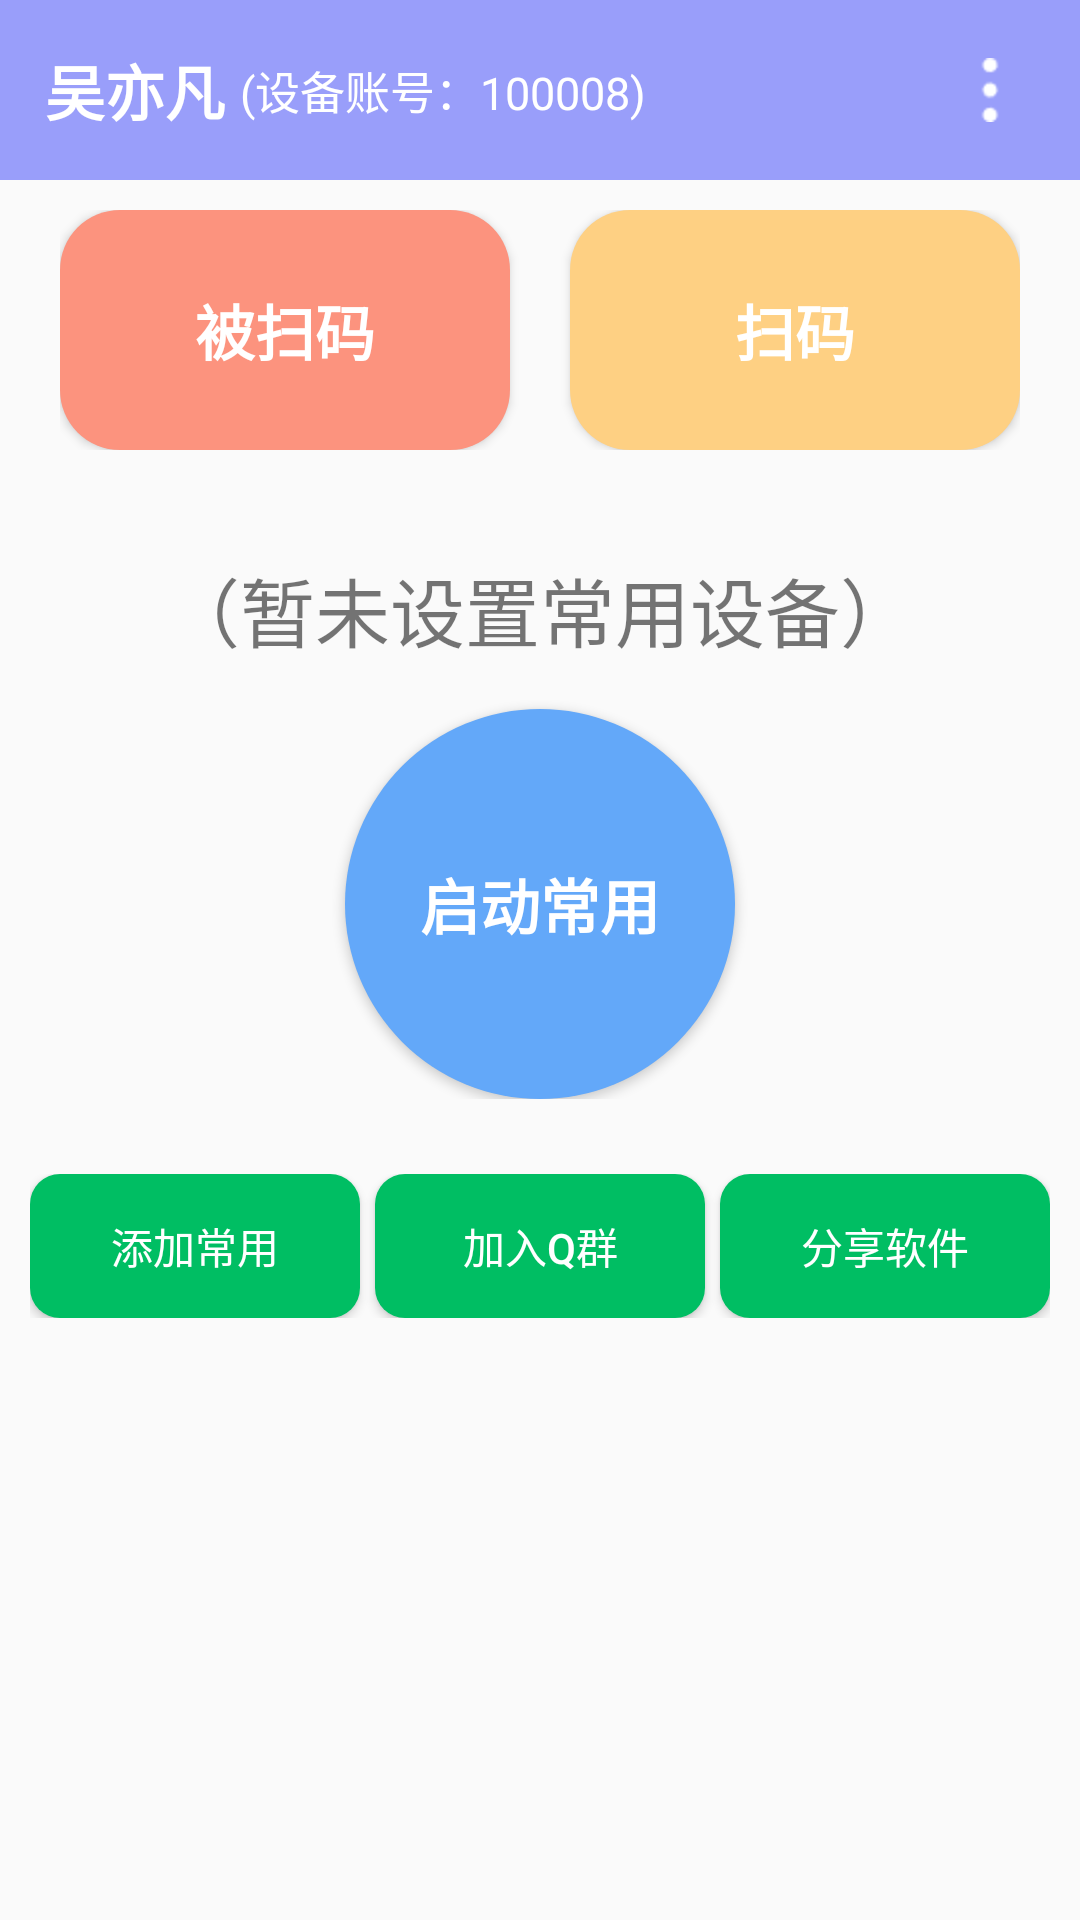

Produce the Android XML layout that renders to this screen, including the resource entries it uses.
<!-- AndroidManifest.xml: application theme Theme.DuoCaiXiaoYuan -->
<!-- res/layout/activity_main.xml -->
<?xml version="1.0" encoding="utf-8"?>
<LinearLayout xmlns:android="http://schemas.android.com/apk/res/android"
    xmlns:app="http://schemas.android.com/apk/res-auto"
    xmlns:tools="http://schemas.android.com/tools"
    android:layout_width="match_parent"
    android:layout_height="match_parent"
    android:orientation="vertical"
    tools:context=".MainActivity">

    <RelativeLayout
        android:layout_width="match_parent"
        android:layout_height="60dp"
        android:background="@color/zhise"
        android:padding="15dp">

        <TextView
            android:id="@+id/main_tv_name"
            android:layout_width="wrap_content"
            android:layout_height="wrap_content"
            android:layout_centerVertical="true"
            android:text="吴亦凡"
            android:textColor="@color/white"
            android:textSize="20sp"
            android:textStyle="bold" />

        <TextView
            android:id="@+id/main_tv_deviceId"
            android:layout_width="wrap_content"
            android:layout_height="wrap_content"
            android:layout_centerVertical="true"
            android:layout_marginLeft="5dp"
            android:layout_toRightOf="@id/main_tv_name"
            android:text="(设备账号：100008)"
            android:textColor="@color/white"
            android:textSize="15sp" />
        <TextView
            android:id="@+id/main_tv_money"
            android:layout_width="wrap_content"
            android:layout_height="wrap_content"
            android:text=""
            android:onClick="getBalance"
            android:layout_centerVertical="true"
            android:layout_marginLeft="5dp"
            android:layout_toRightOf="@id/main_tv_deviceId"
            android:textColor="@color/white"
            android:textSize="15sp"/>



        <ImageView
            android:id="@+id/main_iv_more"
            android:layout_width="30dp"
            android:layout_height="wrap_content"
            android:layout_alignParentRight="true"
            android:layout_centerVertical="true"
            android:src="@mipmap/more"
            android:onClick="show"/>

    </RelativeLayout>

    <LinearLayout
        android:layout_width="match_parent"
        android:layout_height="wrap_content"
        android:orientation="horizontal"
        android:paddingTop="10dp"
        android:paddingHorizontal="20dp">
        <Button
            android:id="@+id/main_bt_bsm"
            android:layout_weight="1"
            android:layout_width="wrap_content"
            android:layout_height="80dp"
            android:text="被扫码"
            android:onClick="click"
            android:textSize="20sp"
            android:textStyle="bold"
            android:layout_marginRight="20dp"
            android:background="@drawable/main_bsm_bg"
            android:textColor="@color/white"/>

        <Button
            android:id="@+id/main_bt_sm"
            android:layout_weight="1"
            android:layout_width="wrap_content"
            android:layout_height="80dp"
            android:text="扫码"
            android:textSize="20sp"
            android:textStyle="bold"
            android:onClick="click"
            android:background="@drawable/main_sm_bg"
            android:textColor="@color/white"/>

    </LinearLayout>

    <LinearLayout
        android:layout_width="match_parent"
        android:layout_height="wrap_content"
        android:orientation="vertical"
        android:layout_marginTop="35dp"
        >
        <TextView
            android:id="@+id/main_tv_deviceName"
            android:layout_width="match_parent"
            android:layout_height="wrap_content"
            android:text="（暂未设置常用设备）"
            android:onClick="click"
            android:gravity="center"
            android:textSize="25sp"/>
        <Button
            android:id="@+id/main_bt_start_common"
            android:layout_marginTop="15dp"
            android:layout_gravity="center_horizontal"
            android:layout_width="130dp"
            android:layout_height="130dp"
            android:text="启动常用"
            android:onClick="click"
            android:background="@drawable/main_start_btn_bg"
            android:textSize="20sp"
            android:textStyle="bold"
            android:textColor="@color/white"/>
    </LinearLayout>

    <LinearLayout
        android:layout_width="match_parent"
        android:layout_height="wrap_content"
        android:orientation="horizontal"
        android:layout_marginTop="25dp"
        android:paddingHorizontal="10dp">
        <Button
            android:id="@+id/main_bt_add_common"
            android:layout_width="wrap_content"
            android:layout_height="wrap_content"
            android:text="添加常用"
            android:background="@drawable/btn"
            android:onClick="click"
            android:textColor="@color/white"
            android:layout_weight="1"/>
        <Button
            android:id="@+id/main_bt_enter_group"
            android:layout_width="wrap_content"
            android:layout_height="wrap_content"
            android:text="加入Q群"
            android:background="@drawable/btn"
            android:onClick="click"
            android:layout_marginHorizontal="5dp"
            android:textColor="@color/white"
            android:layout_weight="1"/>

        <Button
            android:id="@+id/main_bt_share_app"
            android:layout_width="wrap_content"
            android:layout_height="wrap_content"
            android:text="分享软件"
            android:textColor="@color/white"
            android:background="@drawable/btn"
            android:onClick="click"
            android:layout_weight="1"/>
    </LinearLayout>
</LinearLayout>
<!-- resources referenced by this layout -->
<resources>
  <color name="white">#FFFFFFFF</color>
  <color name="zhise">#999efa</color>
  <!-- drawable btn (drawable) -->
  <?xml version="1.0" encoding="utf-8"?>
  <shape xmlns:android="http://schemas.android.com/apk/res/android"
      android:shape="rectangle">
      <solid android:color="#00be63"/>
      <corners android:radius="10dp"/>
  
  </shape>
  <!-- drawable main_bsm_bg (drawable) -->
  <?xml version="1.0" encoding="utf-8"?>
  <shape xmlns:android="http://schemas.android.com/apk/res/android"
      android:shape="rectangle">
      <solid android:color="@color/red_fc937e"/>
      <corners android:radius="20dp"/>
  </shape>
  <!-- drawable main_sm_bg (drawable) -->
  <?xml version="1.0" encoding="utf-8"?>
  <shape xmlns:android="http://schemas.android.com/apk/res/android"
      android:shape="rectangle">
      <solid android:color="@color/yellow_fed083"/>
      <corners android:radius="20dp"/>
  </shape>
  <!-- drawable main_start_btn_bg (drawable) -->
  <?xml version="1.0" encoding="utf-8"?>
  <shape xmlns:android="http://schemas.android.com/apk/res/android"
      android:shape="oval">
      <solid android:color="@color/blue_63a8f9"/>
  </shape>
  <!-- mipmap more: png bitmap (mipmap-hdpi, 354 bytes) -->
  <style name="Theme.DuoCaiXiaoYuan" parent="Theme.MaterialComponents.DayNight.NoActionBar.Bridge">
          
          <item name="colorPrimary">@color/purple_500</item>
          <item name="colorPrimaryVariant">@color/zhise</item>
          <item name="colorOnPrimary">@color/white</item>
          
          <item name="colorSecondary">@color/teal_200</item>
          <item name="colorSecondaryVariant">@color/teal_700</item>
          <item name="colorOnSecondary">@color/black</item>
          
          <item name="android:statusBarColor">?attr/colorPrimaryVariant</item>
          
      </style>
  <color name="red_fc937e">#fc937e</color>
  <color name="yellow_fed083">#fed083</color>
  <color name="blue_63a8f9">#63a8f9</color>
  <color name="purple_500">#FF6200EE</color>
  <color name="teal_200">#FF03DAC5</color>
  <color name="teal_700">#FF018786</color>
  <color name="black">#FF000000</color>
</resources>
